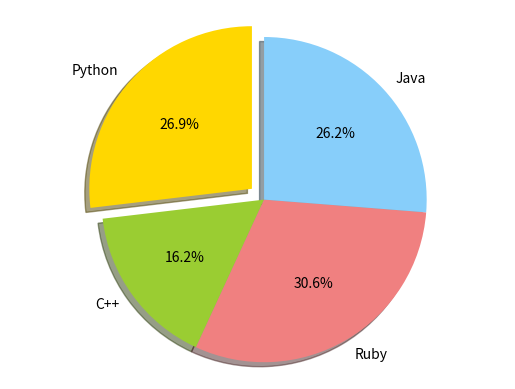

Recreate this plot in Python.
import matplotlib.pyplot as plt
 
# Data to plot
labels = 'Python', 'C++', 'Ruby', 'Java'
sizes = [215, 130, 245, 210]
colors = ['gold', 'yellowgreen', 'lightcoral', 'lightskyblue']
explode = (0.1, 0, 0, 0)  # explode 1st slice
 
# Plot
plt.pie(sizes, explode=explode, labels=labels, colors=colors,
        autopct='%1.1f%%', shadow=True, startangle=90)
 
plt.axis('equal')
plt.show()
